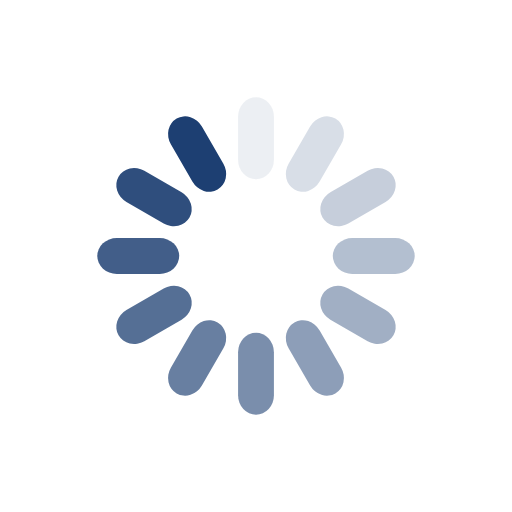
t = 0.00 s
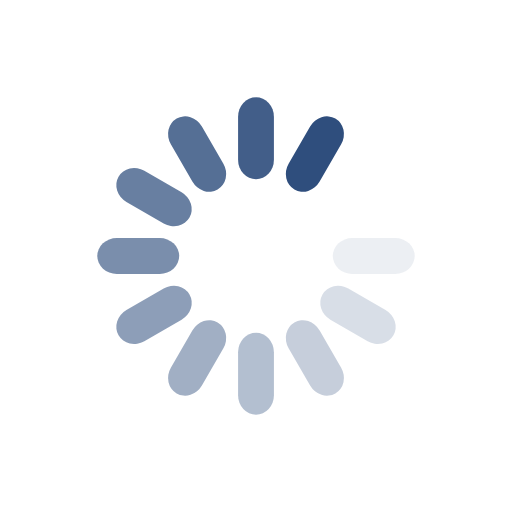
t = 0.48 s
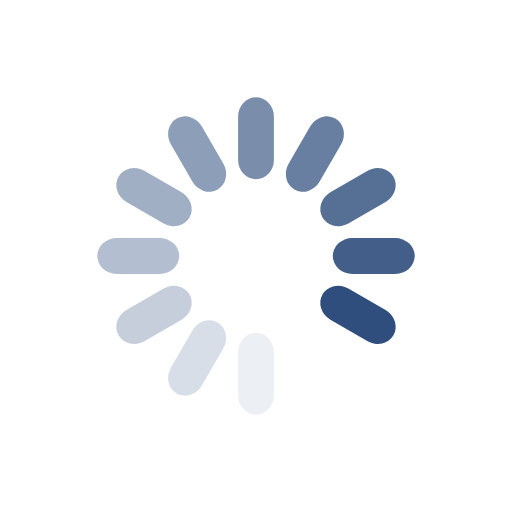
t = 0.95 s
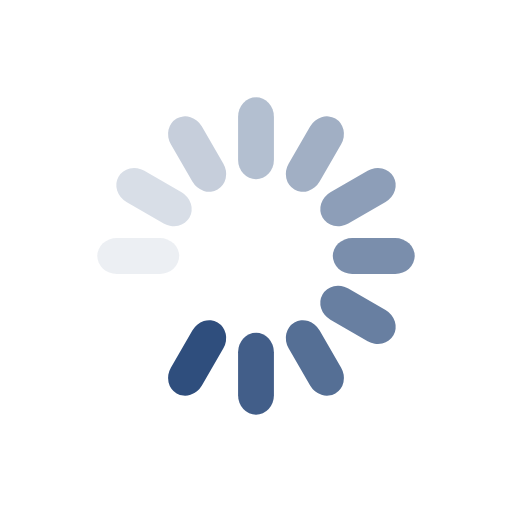
t = 1.43 s

The animated SVG that drew these frames (rendered in a browser with its animation timeline set to each time). Animation: 12 SMIL elements (animate=12); one cycle of 1.90 s, repeats indefinitely.

<svg class="lds-spinner" width="50px"  height="50px"  xmlns="http://www.w3.org/2000/svg" xmlns:xlink="http://www.w3.org/1999/xlink" viewBox="0 0 100 100" preserveAspectRatio="xMidYMid"><g transform="rotate(0 50 50)">
  <rect x="46.5" y="19" rx="9.3" ry="3.8000000000000003" width="7" height="16" fill="#1d3f72">
    <animate attributeName="opacity" values="1;0" times="0;1" dur="1.9s" begin="-1.7416666666666665s" repeatCount="indefinite"></animate>
  </rect>
</g><g transform="rotate(30 50 50)">
  <rect x="46.5" y="19" rx="9.3" ry="3.8000000000000003" width="7" height="16" fill="#1d3f72">
    <animate attributeName="opacity" values="1;0" times="0;1" dur="1.9s" begin="-1.5833333333333333s" repeatCount="indefinite"></animate>
  </rect>
</g><g transform="rotate(60 50 50)">
  <rect x="46.5" y="19" rx="9.3" ry="3.8000000000000003" width="7" height="16" fill="#1d3f72">
    <animate attributeName="opacity" values="1;0" times="0;1" dur="1.9s" begin="-1.4249999999999998s" repeatCount="indefinite"></animate>
  </rect>
</g><g transform="rotate(90 50 50)">
  <rect x="46.5" y="19" rx="9.3" ry="3.8000000000000003" width="7" height="16" fill="#1d3f72">
    <animate attributeName="opacity" values="1;0" times="0;1" dur="1.9s" begin="-1.2666666666666666s" repeatCount="indefinite"></animate>
  </rect>
</g><g transform="rotate(120 50 50)">
  <rect x="46.5" y="19" rx="9.3" ry="3.8000000000000003" width="7" height="16" fill="#1d3f72">
    <animate attributeName="opacity" values="1;0" times="0;1" dur="1.9s" begin="-1.1083333333333332s" repeatCount="indefinite"></animate>
  </rect>
</g><g transform="rotate(150 50 50)">
  <rect x="46.5" y="19" rx="9.3" ry="3.8000000000000003" width="7" height="16" fill="#1d3f72">
    <animate attributeName="opacity" values="1;0" times="0;1" dur="1.9s" begin="-0.9499999999999998s" repeatCount="indefinite"></animate>
  </rect>
</g><g transform="rotate(180 50 50)">
  <rect x="46.5" y="19" rx="9.3" ry="3.8000000000000003" width="7" height="16" fill="#1d3f72">
    <animate attributeName="opacity" values="1;0" times="0;1" dur="1.9s" begin="-0.7916666666666666s" repeatCount="indefinite"></animate>
  </rect>
</g><g transform="rotate(210 50 50)">
  <rect x="46.5" y="19" rx="9.3" ry="3.8000000000000003" width="7" height="16" fill="#1d3f72">
    <animate attributeName="opacity" values="1;0" times="0;1" dur="1.9s" begin="-0.6333333333333333s" repeatCount="indefinite"></animate>
  </rect>
</g><g transform="rotate(240 50 50)">
  <rect x="46.5" y="19" rx="9.3" ry="3.8000000000000003" width="7" height="16" fill="#1d3f72">
    <animate attributeName="opacity" values="1;0" times="0;1" dur="1.9s" begin="-0.4749999999999999s" repeatCount="indefinite"></animate>
  </rect>
</g><g transform="rotate(270 50 50)">
  <rect x="46.5" y="19" rx="9.3" ry="3.8000000000000003" width="7" height="16" fill="#1d3f72">
    <animate attributeName="opacity" values="1;0" times="0;1" dur="1.9s" begin="-0.31666666666666665s" repeatCount="indefinite"></animate>
  </rect>
</g><g transform="rotate(300 50 50)">
  <rect x="46.5" y="19" rx="9.3" ry="3.8000000000000003" width="7" height="16" fill="#1d3f72">
    <animate attributeName="opacity" values="1;0" times="0;1" dur="1.9s" begin="-0.15833333333333333s" repeatCount="indefinite"></animate>
  </rect>
</g><g transform="rotate(330 50 50)">
  <rect x="46.5" y="19" rx="9.3" ry="3.8000000000000003" width="7" height="16" fill="#1d3f72">
    <animate attributeName="opacity" values="1;0" times="0;1" dur="1.9s" begin="0s" repeatCount="indefinite"></animate>
  </rect>
</g></svg>
